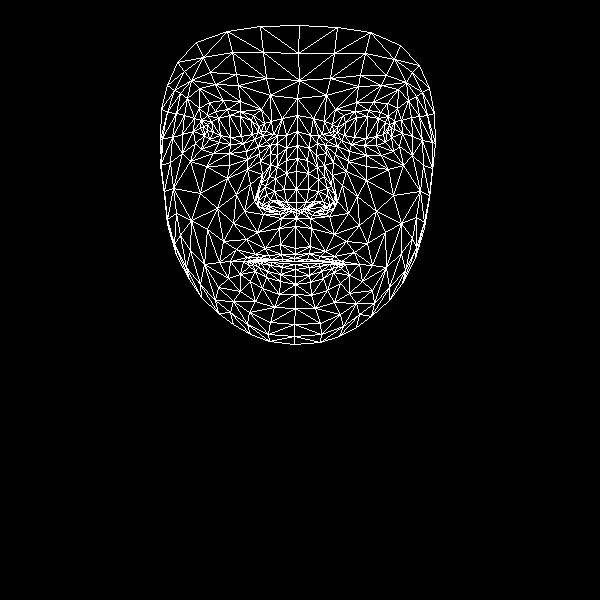

Values plotted in this chart, from the file beside it:
, x, y
0, 295, 248
1, 296, 202
2, 296, 218
3, 286, 160
4, 296, 189
5, 296, 171
6, 297, 131
7, 207, 130
8, 297, 98
9, 299, 80
10, 299, 25
11, 295, 254
12, 294, 258
13, 294, 261
14, 295, 264
15, 295, 269
16, 295, 276
17, 295, 284
18, 295, 294
19, 296, 210
20, 286, 209
21, 167, 85
22, 243, 143
23, 230, 144
24, 219, 142
25, 204, 135
26, 254, 139
27, 227, 109
28, 240, 111
29, 215, 111
30, 207, 115
31, 195, 143
32, 249, 312
33, 203, 126
34, 162, 138
35, 182, 134
36, 236, 194
37, 280, 244
38, 282, 259
39, 265, 248
40, 255, 254
41, 271, 259
42, 263, 260
43, 240, 274
44, 286, 202
45, 284, 189
46, 187, 98
47, 260, 161
48, 258, 200
49, 258, 193
50, 200, 193
51, 286, 173
52, 215, 84
53, 199, 88
54, 177, 62
55, 270, 95
56, 253, 115
57, 230, 261
58, 176, 255
59, 267, 208
... 408 more rows
